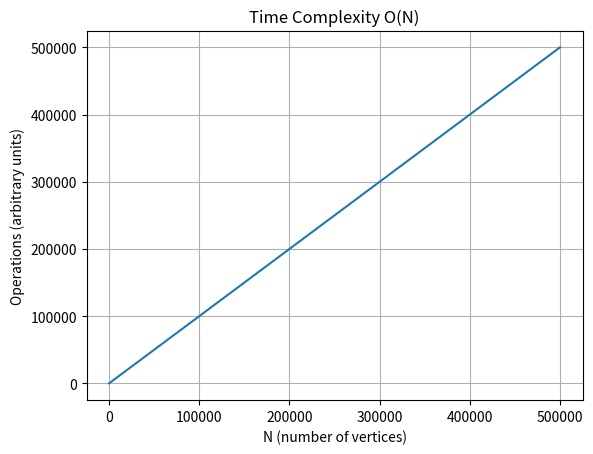
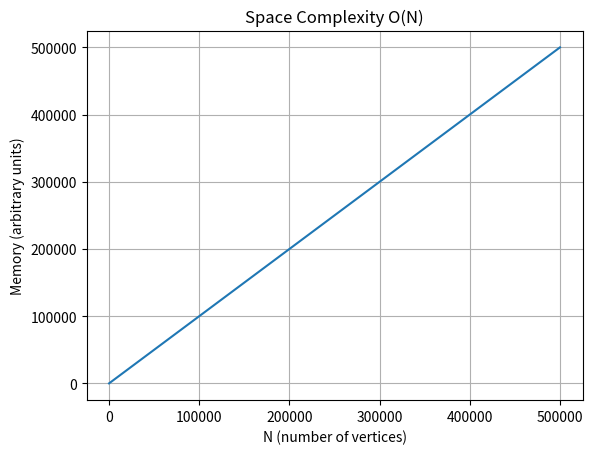

Python code for these plots, in order:
import numpy as np
import matplotlib.pyplot as plt

max_n = 500_000
points = 1_000
n = np.linspace(1, max_n, points)

time_complexity = n
space_complexity = n

plt.figure()
plt.plot(n, time_complexity)
plt.title("Time Complexity O(N)")
plt.xlabel("N (number of vertices)")
plt.ylabel("Operations (arbitrary units)")
plt.grid(True)

plt.figure()
plt.plot(n, space_complexity)
plt.title("Space Complexity O(N)")
plt.xlabel("N (number of vertices)")
plt.ylabel("Memory (arbitrary units)")
plt.grid(True)

plt.show()